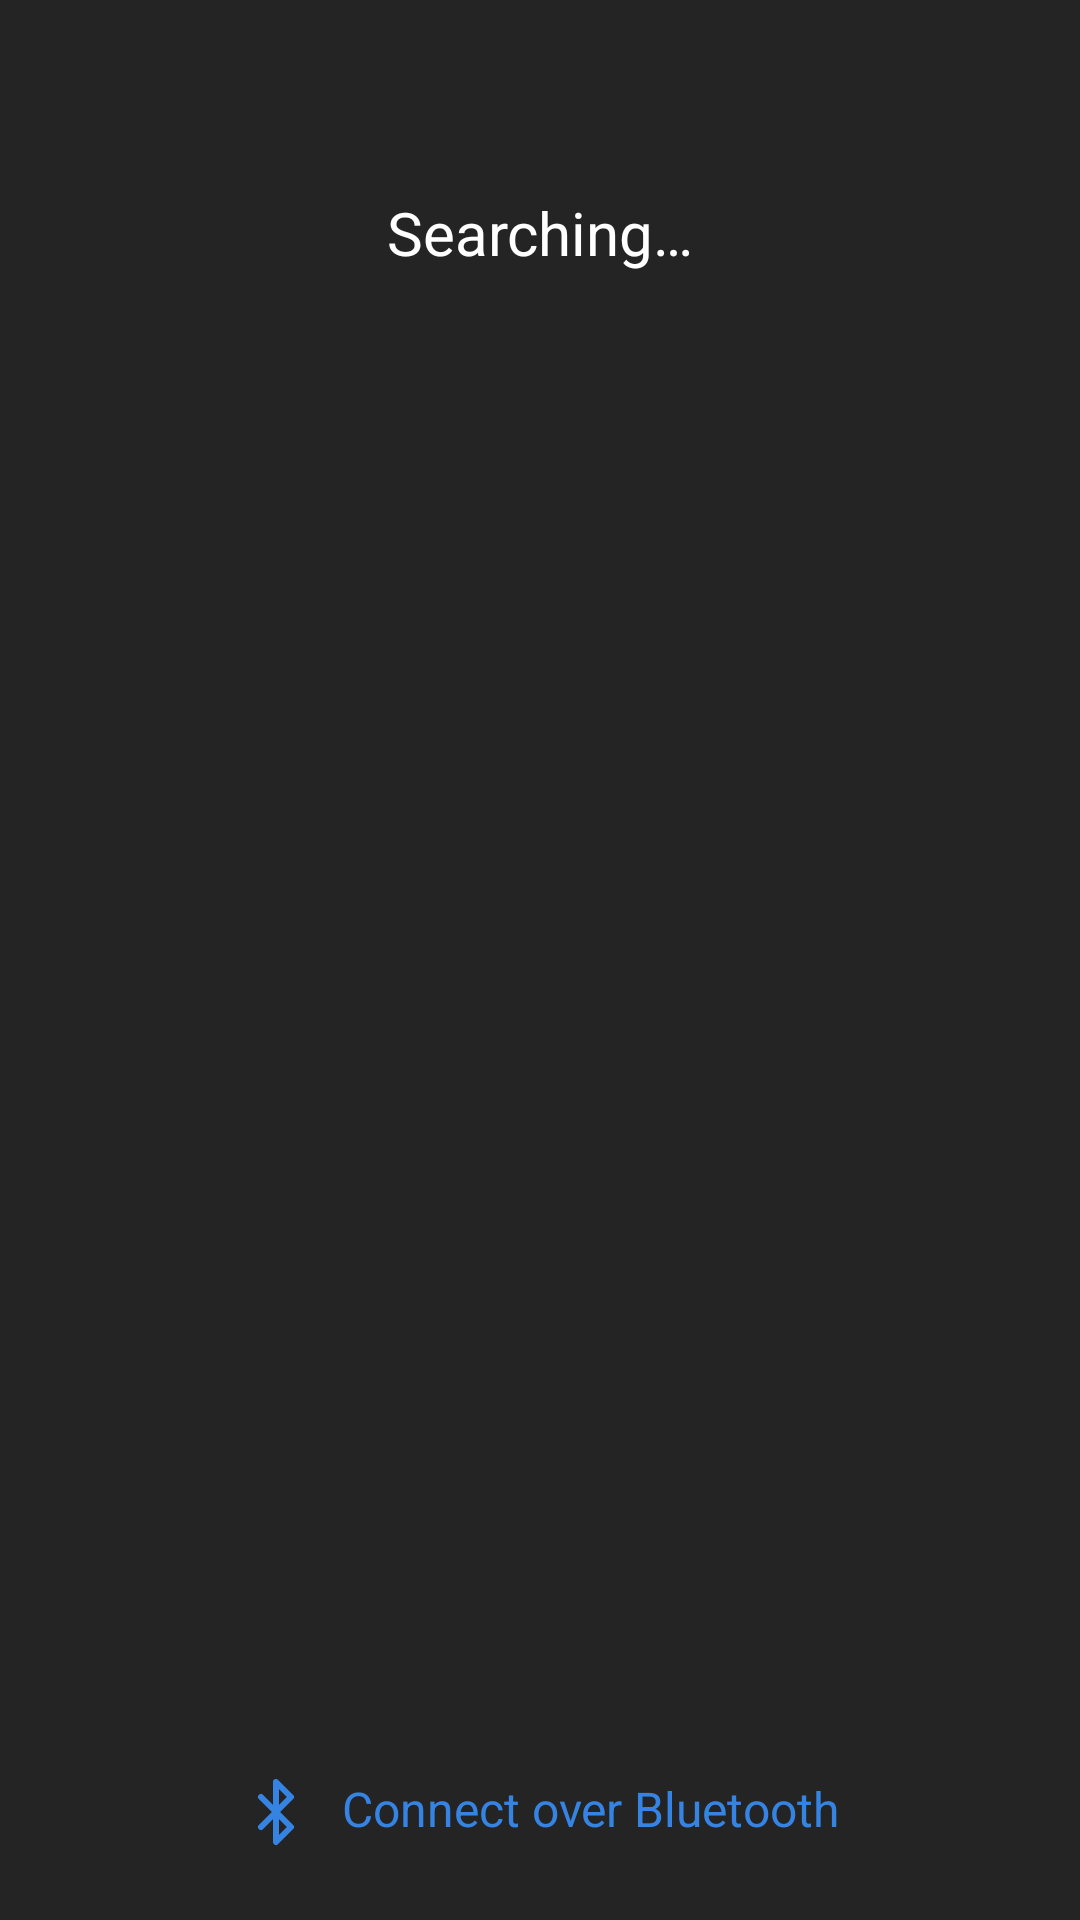

This screen was rendered from an Android layout file. Write that file and the resources it references.
<!-- AndroidManifest.xml: application theme Theme.SonixLink -->
<!-- res/layout/activity_connect.xml -->
<?xml version="1.0" encoding="utf-8"?>
<LinearLayout xmlns:android="http://schemas.android.com/apk/res/android"
    android:gravity="center_horizontal"
    android:orientation="vertical"
    android:background="@color/screen_bg"
    android:padding="24dp"
    android:layout_width="match_parent"
    android:layout_height="match_parent">
    <TextView
        android:textSize="20sp"
        android:textColor="@color/text_primary"
        android:gravity="center"
        android:id="@+id/statusText"
        android:layout_width="match_parent"
        android:layout_height="wrap_content"
        android:layout_marginTop="40dp"
        android:text="@string/connect_searching"/>
    <ProgressBar
        android:id="@+id/progress"
        android:layout_width="44dp"
        android:layout_height="44dp"
        android:layout_marginTop="24dp"/>
    <LinearLayout
        android:gravity="center_horizontal"
        android:orientation="vertical"
        android:id="@+id/nothingFound"
        android:visibility="gone"
        android:layout_width="match_parent"
        android:layout_height="wrap_content">
        <TextView
            android:textSize="14sp"
            android:textColor="@color/text_secondary"
            android:gravity="center"
            android:id="@+id/hintText"
            android:layout_width="match_parent"
            android:layout_height="wrap_content"
            android:text="@string/connect_none"/>
        <Button
            android:textSize="16sp"
            android:textColor="@color/accent"
            android:id="@+id/rescanButton"
            android:background="?attr/selectableItemBackground"
            android:layout_width="wrap_content"
            android:layout_height="wrap_content"
            android:layout_marginTop="14dp"
            android:text="@string/connect_rescan"/>
    </LinearLayout>
    <androidx.recyclerview.widget.RecyclerView
        android:id="@+id/foundList"
        android:clipToPadding="false"
        android:layout_width="match_parent"
        android:layout_height="0dp"
        android:layout_marginTop="24dp"
        android:layout_weight="1"/>
    <Button
        android:textSize="16sp"
        android:textColor="@color/accent"
        android:id="@+id/bluetoothButton"
        android:background="?attr/selectableItemBackground"
        android:layout_width="wrap_content"
        android:layout_height="wrap_content"
        android:layout_marginTop="8dp"
        android:text="@string/connect_bluetooth"
        android:drawablePadding="10dp"
        android:textAllCaps="false"
        android:drawableStart="@drawable/ic_bluetooth"
        android:paddingStart="16dp"
        android:paddingEnd="16dp"
        android:drawableTint="@color/accent"/>
</LinearLayout>
<!-- resources referenced by this layout -->
<resources>
  <color name="accent">#3584e4</color>
  <color name="screen_bg">#242424</color>
  <color name="text_primary">#ffffff</color>
  <color name="text_secondary">#a0a0a0</color>
  <!-- drawable ic_bluetooth (drawable) -->
  <?xml version="1.0" encoding="utf-8"?>
  <vector xmlns:android="http://schemas.android.com/apk/res/android"
      android:tint="?attr/colorControlNormal"
      android:height="24dp"
      android:width="24dp"
      android:viewportWidth="24"
      android:viewportHeight="24">
      <path
          android:fillColor="#00000000"
          android:pathData="m 7 7 10 10 -5 5 V 2 l 5 5 L 7 17"
          android:strokeColor="#ffffffff"
          android:strokeWidth="2"
          android:strokeLineCap="round"
          android:strokeLineJoin="round"/>
  </vector>
  <string name="connect_bluetooth">Connect over Bluetooth</string>
  <string name="connect_none">No player found. Check that SonixLink is on in the player and that the phone is on the same Wi-Fi network.</string>
  <string name="connect_rescan">Search again</string>
  <string name="connect_searching">Searching…</string>
</resources>
